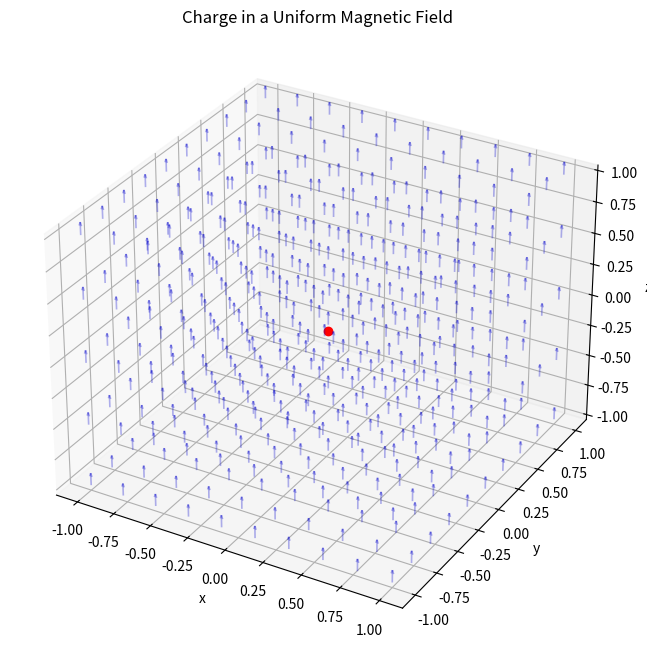

The matplotlib source for this figure:
'''
(20251119) This program is used to demo the motion of a charge in magnetic field.
# [email redacted]
'''

from matplotlib.animation import FuncAnimation
import matplotlib.pyplot as plt
import numpy as np

# Constants
mass = 1.0
charge = 10.0
B0 = 1.0
vx0 = 1.0
dt = 0.01
stepp = 500 # 做幾次運算。5000要算很久，500很美麗

# Vectors
mag_field = np.array([0.0, 0.0, B0])  # init
r = np.array([0.0, 0.0, 0.0])
velocity = np.array([vx0, 0.0, 0.0])  # init

def magForce(q, v, B):
    return q * np.cross(v, B)

# Caculatingggggg
position = [] # position
for i in range(stepp):
    f = magForce(charge, velocity, mag_field)
    dv = (f/mass) * dt
    velocity += dv
    dr = velocity * dt
    r += dr
    position.append(r.copy()) # because *r* is a mutable object
'''
    list, array, dict 等等都是可變物件, 在 append 可變物件到別的容器的時候要用 copy()
    這樣進去的才是當下的值, 
    否則所有東西會指向同一個物件，即 append 進去的東西都是同一個值 (最後的 r)

    不可變物件就可以直接 append
    像是 theList.append(a), 
    a 是 int, flaot, str... 都是不可變物件
'''

# Make figure and axis
figg = plt.figure(figsize=(10,8))
axx = figg.add_subplot(projection='3d') # 從官網抄的，要這個才能畫出 3d 的圖辣
# 但同時大概還有三種不同的畫出 3d 圖的方式，隨他媽便，能出現就好。
axx.set_title('Charge in a Uniform Magnetic Field')
axx.set_xlabel('x')
axx.set_ylabel('y')
axx.set_zlabel('z')

# Arrows to mark the vectro field
# ref: https://matplotlib.org/stable/gallery/images_contours_and_fields/quiver_simple_demo.html#sphx-glr-gallery-images-contours-and-fields-quiver-simple-demo-py
# 這個上下限應該要以資料為基準下去算，改了的話會刪註解
qu_x, qu_y, qu_z = np.meshgrid(np.linspace(-1, 1, num=10), # 我將要推廣寫 num=
                               np.linspace(-1, 1, num=10),
                               np.linspace(-1, 1, num=5),
                               )

mag_field_stren = 0 # 好啦就是寫得很醜
for i in mag_field:
    mag_field_stren += i**2
    mag_field_stren = mag_field_stren ** 0.5 # 箭頭的長度**不**反映磁場大小

axx.quiver(qu_x, qu_y, qu_z,                                # 插箭頭的點，如果想表示場的話就應該是網格
           mag_field[0], mag_field[1], mag_field[2],        # 箭頭的方向，直接很醜的用磁場指定了
           length=(0.1/mag_field_stren), alpha=0.3, lw=1.2, # 請享用老子精心調製的參數
           color='mediumblue',                              # 每次最期待的就是選顏色環節
           )

'''
# plot without animm
for i in position:
    axx.scatter(i[0], i[1], i[2], s=2, c='r')
'''

# Data prepareeee
posi_x, posi_y, posi_z = [], [], [] # 有夠醜
for i in position:
    posi_x.append(i[0])
    posi_y.append(i[1])
    posi_z.append(i[2])

# Animm
# 參考了 Lorentz attractor 的寫法
traj,  = axx.plot([], [], [], lw=0.5, c='b')
parti, = axx.plot([], [], [], c='r', marker='o')

def update(fr): # 一邊說我他媽還不信了一邊失去耐性，frame 是嗎?從今天開始你叫fr
    traj.set_data(posi_x[:fr], posi_y[:fr])
    traj.set_3d_properties(posi_z[:fr])
    parti.set_data(posi_x[fr-1:fr], posi_y[fr-1:fr]) # 點點會從上一個位子消失
    parti.set_3d_properties(posi_z[fr-1:fr])
    #print(fr) # check point 
    return traj, parti,

anim = FuncAnimation(fig=figg, func=update,
                     frames=np.arange(1, stepp), interval=30, blit=True,)

plt.show()